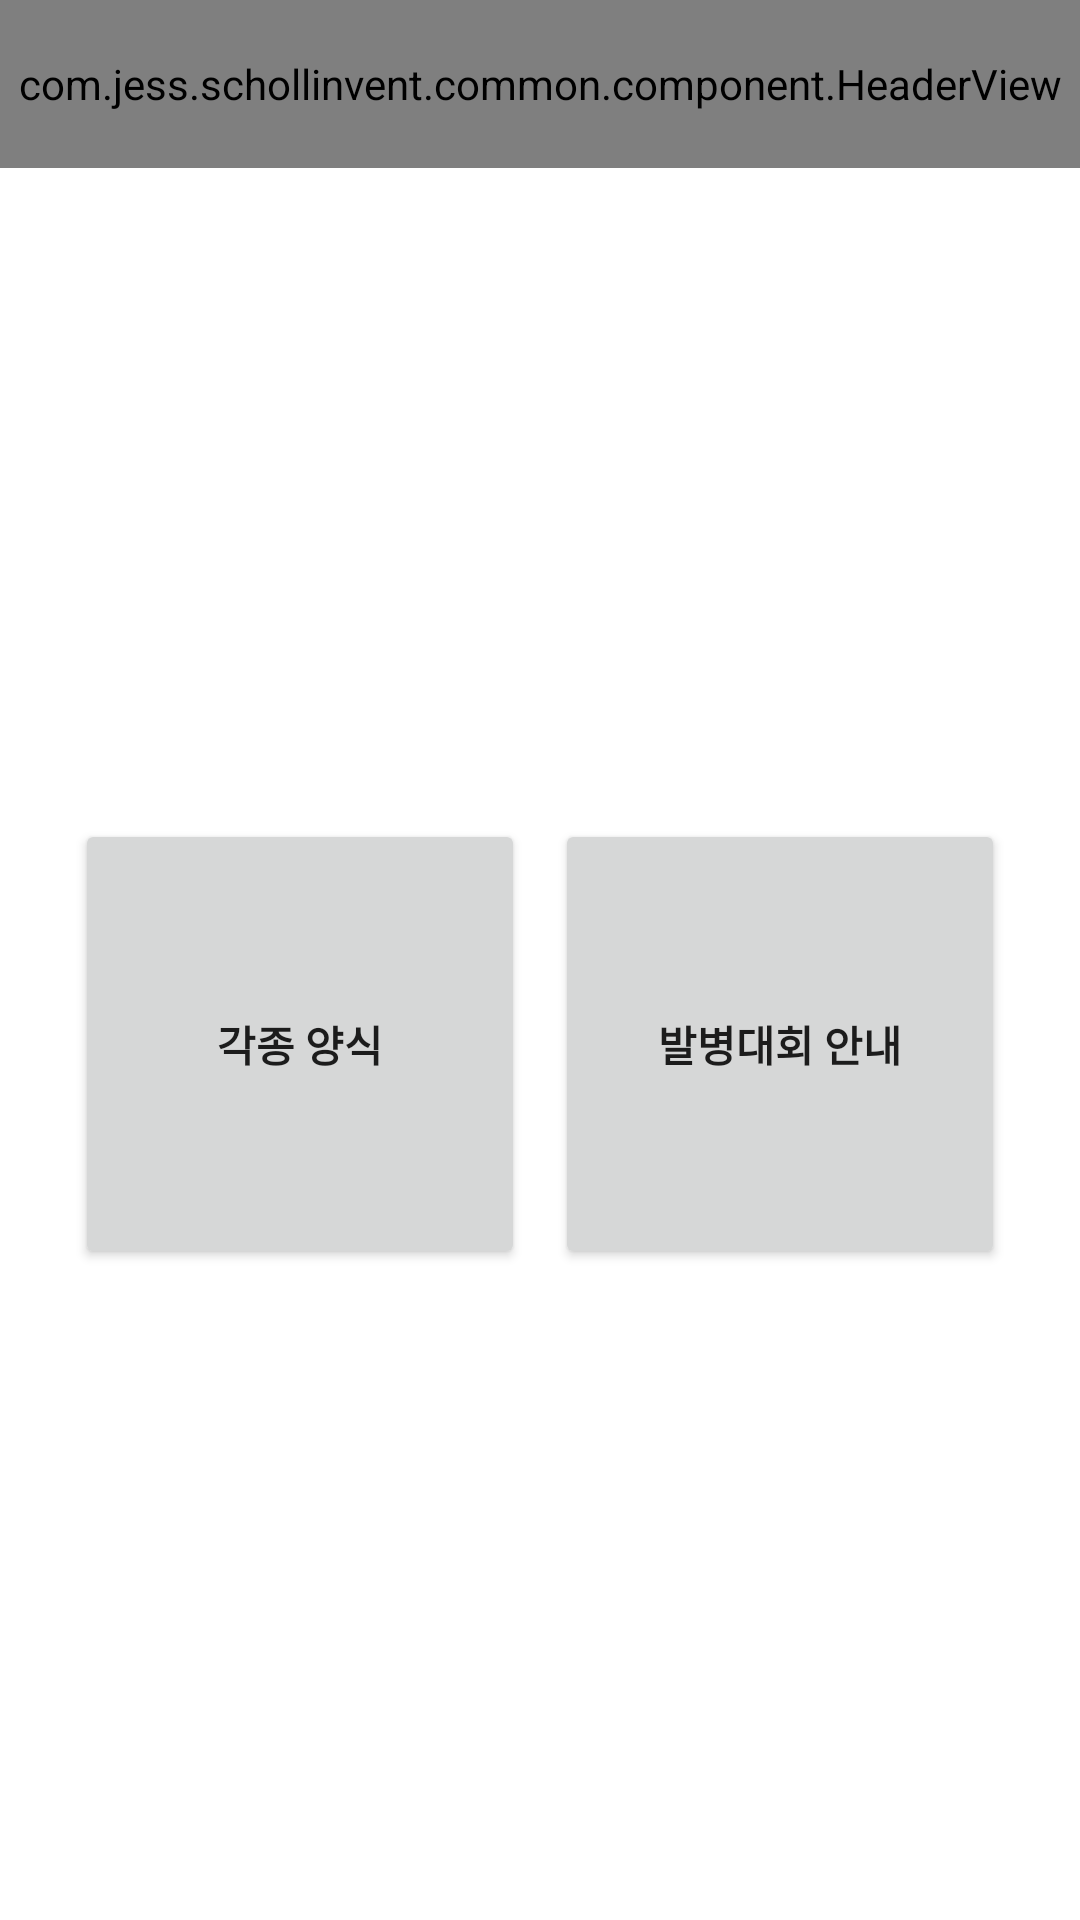

The Android layout XML behind this screen, and the referenced resources:
<!-- AndroidManifest.xml: application theme Theme.SchollInvent -->
<!-- res/layout/attach_main_activity.xml -->
<?xml version="1.0" encoding="utf-8"?>
<LinearLayout xmlns:android="http://schemas.android.com/apk/res/android"
    xmlns:app="http://schemas.android.com/apk/res-auto"
    xmlns:tools="http://schemas.android.com/tools"
    android:layout_width="match_parent"
    android:layout_height="match_parent"
    android:orientation="vertical">

    <com.jess.schollinvent.common.component.HeaderView
        android:layout_width="match_parent"
        android:layout_height="56dp"
        app:title="아이디어 구체화" />

    <LinearLayout
        android:layout_width="match_parent"
        android:layout_height="match_parent"
        android:gravity="center"
        android:orientation="horizontal">

        <Button
            android:id="@+id/bt_form"
            android:layout_width="150dp"
            android:layout_height="150dp"
            android:text="각종 양식"
            android:textStyle="bold" />

        <Button
            android:id="@+id/bt_info"
            android:layout_width="150dp"
            android:layout_height="150dp"
            android:layout_marginStart="10dp"
            android:text="발병대회 안내"
            android:textStyle="bold" />
    </LinearLayout>
</LinearLayout>
<!-- resources referenced by this layout -->
<resources>
  <style name="Theme.SchollInvent" parent="Theme.MaterialComponents.DayNight.NoActionBar">
          
          <item name="colorPrimary">@color/purple_500</item>
          <item name="colorPrimaryVariant">@color/purple_700</item>
          <item name="colorOnPrimary">@color/white</item>
          
          <item name="colorSecondary">@color/teal_200</item>
          <item name="colorSecondaryVariant">@color/teal_700</item>
          <item name="colorOnSecondary">@color/black</item>
          
          <item name="android:statusBarColor" tools:targetApi="l">?attr/colorPrimaryVariant</item>
          
      </style>
  <color name="purple_500">#FF6200EE</color>
  <color name="purple_700">#FF3700B3</color>
  <color name="white">#FFFFFFFF</color>
  <color name="teal_200">#FF03DAC5</color>
  <color name="teal_700">#FF018786</color>
  <color name="black">#FF000000</color>
</resources>
